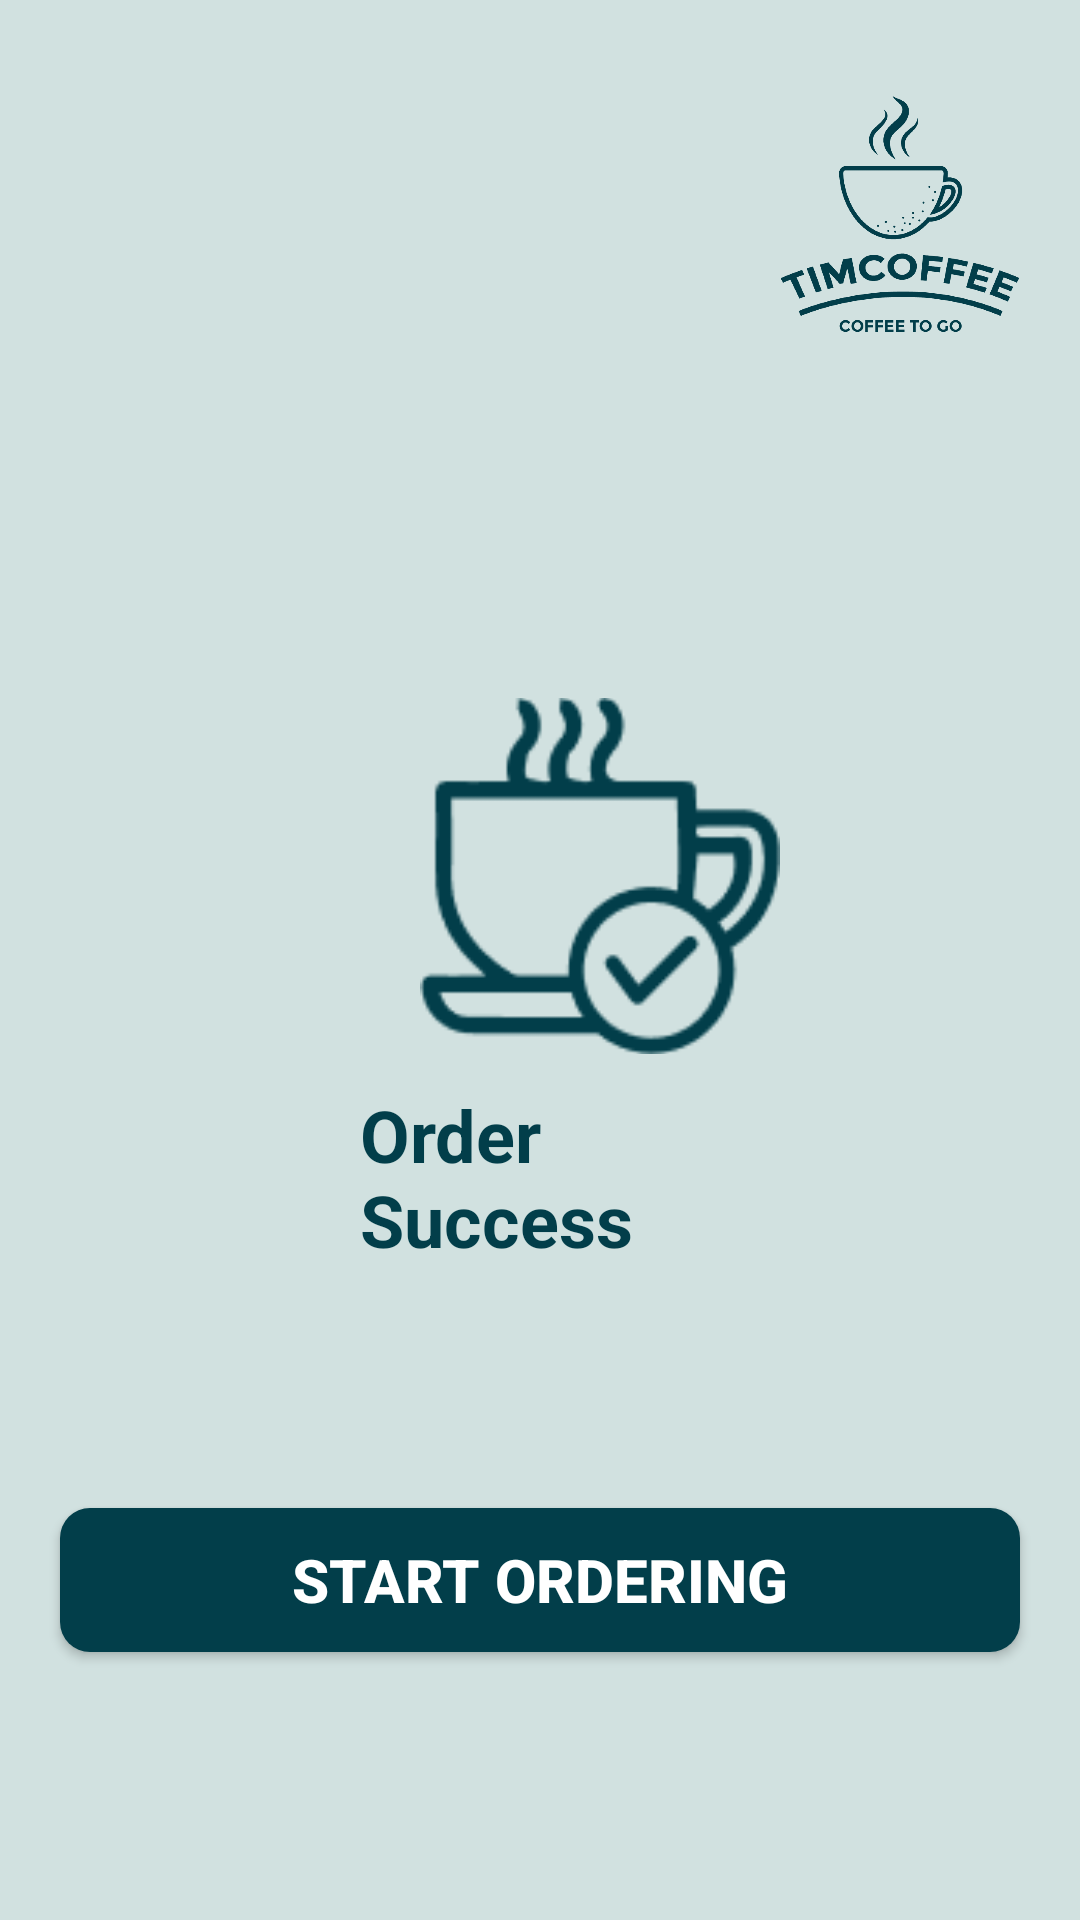

Produce the Android XML layout that renders to this screen, including the resource entries it uses.
<!-- AndroidManifest.xml: application theme Theme.Timcoffee -->
<!-- res/layout/activity_order_success.xml -->
<?xml version="1.0" encoding="utf-8"?>
<ScrollView xmlns:android="http://schemas.android.com/apk/res/android"
    xmlns:app="http://schemas.android.com/apk/res-auto"
    xmlns:tools="http://schemas.android.com/tools"
    android:layout_width="match_parent"
    android:layout_height="match_parent"
    android:background="#D1E1E0"
    android:orientation="vertical"
    tools:context=".OrderSuccessActivity">

    <LinearLayout
        android:orientation="vertical"
        android:layout_width="match_parent"
        android:layout_height="wrap_content">

        <RelativeLayout
            android:layout_marginTop="32dp"
            android:layout_width="match_parent"
            android:layout_height="match_parent"
            android:layout_marginLeft="20dp"
            android:layout_marginRight="20dp">

            <ImageView
                android:layout_width="80dp"
                android:layout_height="80dp"
                android:layout_alignParentRight="true"
                android:src="@drawable/logo"></ImageView>

            <LinearLayout
                android:orientation="vertical"
                android:layout_marginTop="200dp"
                android:layout_width="match_parent"
                android:layout_height="match_parent">

                <ImageView
                    android:layout_width="120dp"
                    android:layout_height="120dp"
                    android:layout_marginLeft="120dp"
                    android:layout_marginRight="120dp"
                    android:src="@drawable/ic_sucsess"></ImageView>
                <TextView
                    android:id="@+id/order_success"
                    android:layout_width="wrap_content"
                    android:layout_height="wrap_content"
                    android:layout_marginLeft="100dp"
                    android:layout_marginRight="100dp"
                    android:layout_marginTop="10dp"
                    android:text="@string/order_success"
                    android:textColor="#023E4A"
                    android:textSize="24sp"
                    android:textStyle="bold">
                </TextView>

            </LinearLayout>

        </RelativeLayout>

        <Button
            android:id="@+id/btn_osBack"
            android:layout_marginTop="80dp"
            android:layout_marginBottom="32dp"
            android:layout_marginLeft="20dp"
            android:layout_marginRight="20dp"
            android:layout_width="match_parent"
            android:layout_height="match_parent"
            android:background="@drawable/custom_button"
            android:text="Start Ordering"
            android:textSize="20dp"
            android:textStyle="bold"
            android:textColor="#fff">
        </Button>

    </LinearLayout>


</ScrollView>
<!-- resources referenced by this layout -->
<resources>
  <!-- drawable custom_button (drawable) -->
  <?xml version="1.0" encoding="utf-8"?>
  <shape xmlns:android="http://schemas.android.com/apk/res/android"
      android:shape="rectangle">
      <solid android:color="#023E4A"/>
      <corners android:radius="10dp"/>
  
  </shape>
  <!-- drawable ic_sucsess: png bitmap (drawable-v24, 4235 bytes) -->
  <!-- drawable logo: png bitmap (drawable-v24, 148513 bytes) -->
  <string name="order_success">Order Success</string>
  <style name="Theme.Timcoffee" parent="Theme.AppCompat.Light.NoActionBar">
          
          <item name="colorPrimary">@color/purple_500</item>
          <item name="colorPrimaryVariant">@color/purple_700</item>
          <item name="colorOnPrimary">@color/black</item>
          
          <item name="colorSecondary">@color/teal_200</item>
          <item name="colorSecondaryVariant">@color/teal_700</item>
          <item name="colorOnSecondary">@color/black</item>
          
          <item name="android:statusBarColor" tools:targetApi="l">?attr/colorPrimaryVariant</item>
          
      </style>
  <color name="purple_500">#FF6200EE</color>
  <color name="purple_700">#FF3700B3</color>
  <color name="black">#FF000000</color>
  <color name="teal_200">#FF03DAC5</color>
  <color name="teal_700">#FF018786</color>
</resources>
